16-way image classification set "PlantVillage" from GitHub (sss41097/PlantVillage); label vocabulary: Potato___Early_blight, Potato___Late_blight, Potato___healthy, Rice__Bacterial leaf blight, Rice__Brown spot, Rice__Leaf smut, Tomato__Late_Blight, Tomato___Bacterial_spot, Tomato___Early_blight, Tomato___Late_blight, Tomato___Leaf_Mold, Tomato___Septoria_leaf_spot, Tomato___Spider_mites Two-spotted_spider_mite, Tomato___Target_Spot, Tomato___Tomato_mosaic_virus, Tomato___healthy.

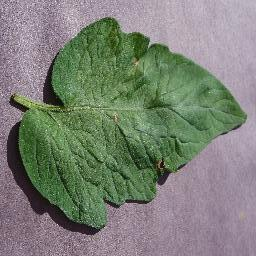
Label: Tomato___Target_Spot

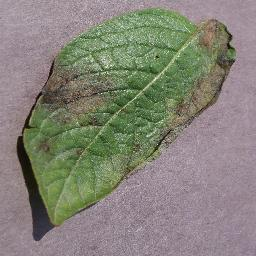
Label: Potato___Late_blight

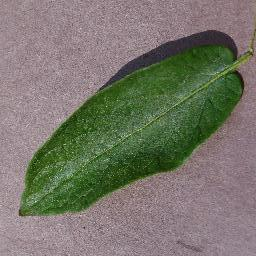
Label: Potato___healthy

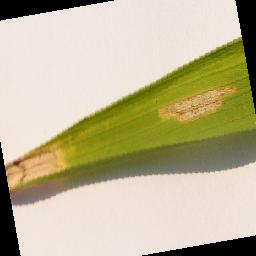
Label: Rice__Bacterial leaf blight

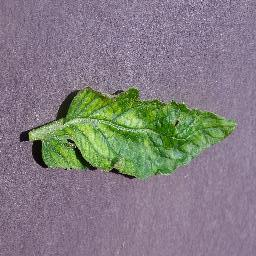
Label: Tomato___Tomato_mosaic_virus

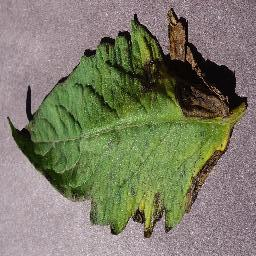
Label: Tomato___Early_blight
